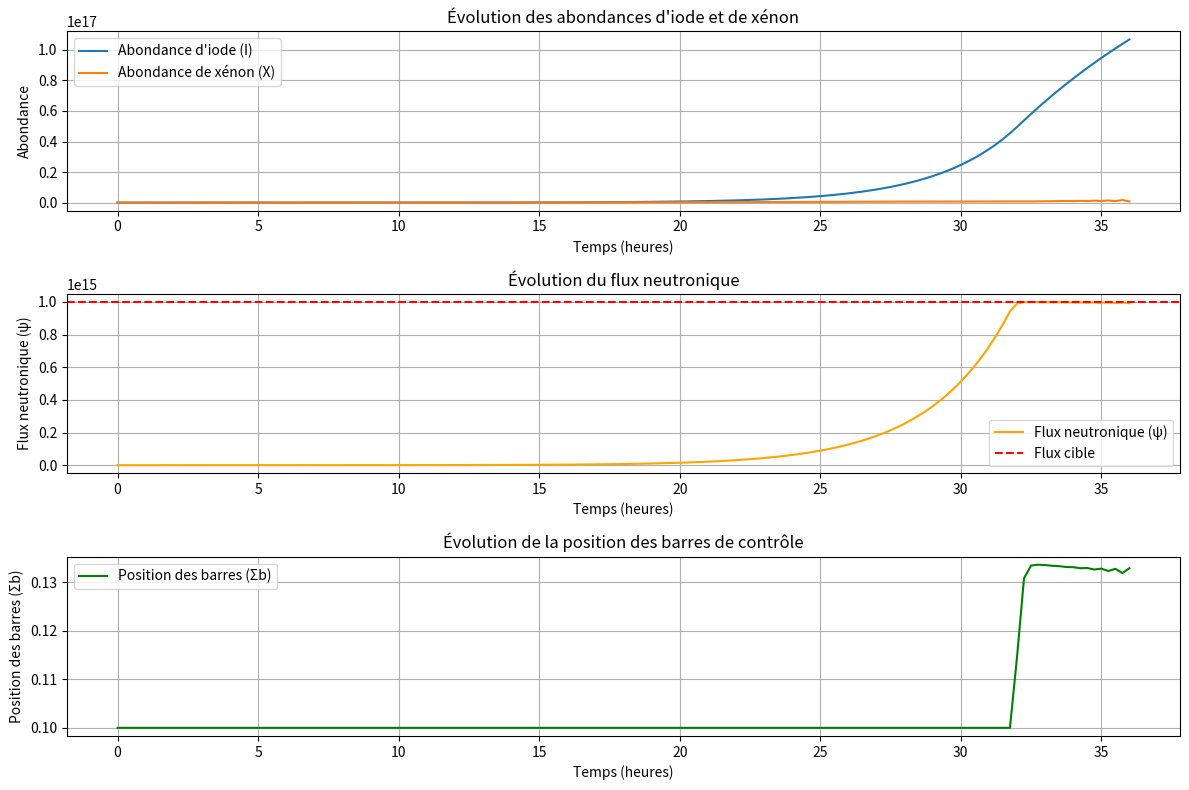

The matplotlib source for this figure:
#hard beepboop of mozerfoking maphys bb ;)
import matplotlib.pyplot as plt
import numpy as np


# Constantes
gamma_i = 0.064
gamma_x = 0.004
lambda_i = 2.926e-5
lambda_x = 2.0996e-5
sigma_i = 7e-24
sigma_x = 2.65e-18
maj_sigma_f = 0.0984
maj_sigma_u = 0.1355
end_time = 129600  # Durée de la simulation (secondes)
sigma_b_min = 0.1  # Barres complètement relevées
sigma_b_max = 0.2  # Barres complètement enfoncées
flux_target = 1e15  # Flux cible (particules/s)
flux_initial = 1e10  # Flux initial (particules/s)
k = 100



# Simulation avec Euler explicite
def euler_coupled(derivatives, t0, y0, t_end, dt):
    t = t0
    y = np.array(y0)
    sigma_b = sigma_b_min  # Initialisation des barres
    times = [t]
    values = [y]
    sigma_b_values = [sigma_b]

    while t < t_end:
        dy_dt, sigma_b = derivatives(t, y, sigma_b)
        y = y + dt * np.array(dy_dt)
        t += dt
        times.append(t)
        values.append(y)
        sigma_b_values.append(sigma_b)

    return np.array(times), np.array(values), np.array(sigma_b_values)


# Système d'équations différentielles
def derivatives(t, y, sigma_b):
    I, grandX, psi_de_t = y


    #calcul des erreurs pour ajuster les bars de carbone pour stabiliser le flux a 1e15

    err = flux_target - psi_de_t 
    
    if (err/3e15+ 0.066) > 0.1:
        sigma_b = 0.1 
    else :
        sigma_b =  0.2 - err/3e15 - 0.066
    
    
    # Calcul de Σx
    maj_sigma_x = sigma_x * grandX

    # Équations différentielles
    dI_dt = gamma_i * maj_sigma_f * psi_de_t - lambda_i * I - sigma_i * I * psi_de_t
    dX_dt = gamma_x * maj_sigma_f * psi_de_t + lambda_i * I - lambda_x * grandX - sigma_x * grandX * psi_de_t
    dpsi_dt = (psi_de_t / 1000) * 3 * (maj_sigma_u - sigma_b - maj_sigma_x)

    return [dI_dt, dX_dt, dpsi_dt], sigma_b


# Simulation
def run_simulation():
    t0 = 0
    y0 = [0, 0, flux_initial]  # Conditions initiales : I = 0, X = 0, flux initial
    dt = 900  # Pas de temps (15 minutes)

    # Appel de la simulation
    times, results, sigma_b_values = euler_coupled(derivatives, t0, y0, end_time, dt)

    return times, results[:, 0], results[:, 1], results[:, 2], sigma_b_values


# Tracé des résultats
def plot_results(times, Is, Xs, Psis, sigma_bs):
    times_hours = times / 3600  # Conversion du temps en heures

    # Graphique 1 : Abondances d'iode et de xénon
    plt.figure(figsize=(12, 8))
    plt.subplot(3, 1, 1)
    plt.plot(times_hours, Is, label="Abondance d'iode (I)")
    plt.plot(times_hours, Xs, label="Abondance de xénon (X)")
    plt.xlabel("Temps (heures)")
    plt.ylabel("Abondance")
    plt.title("Évolution des abondances d'iode et de xénon")
    plt.legend()
    plt.grid()

    # Graphique 2 : Flux neutronique
    plt.subplot(3, 1, 2)
    plt.plot(times_hours, Psis, label="Flux neutronique (ψ)", color='orange')
    plt.axhline(flux_target, color='red', linestyle='--', label="Flux cible")
    plt.xlabel("Temps (heures)")
    plt.ylabel("Flux neutronique (ψ)")
    plt.title("Évolution du flux neutronique")
    plt.legend()
    plt.grid()

    # Graphique 3 : Position des barres de contrôle
    plt.subplot(3, 1, 3)
    plt.plot(times_hours, sigma_bs, label="Position des barres (Σb)", color='green')
    plt.xlabel("Temps (heures)")
    plt.ylabel("Position des barres (Σb)")
    plt.title("Évolution de la position des barres de contrôle")
    plt.legend()
    plt.grid()

    plt.tight_layout()
    plt.show()


# Exécution du script
if __name__ == "__main__":
    times, Is, Xs, Psis, sigma_bs = run_simulation()
    plot_results(times, Is, Xs, Psis, sigma_bs)

